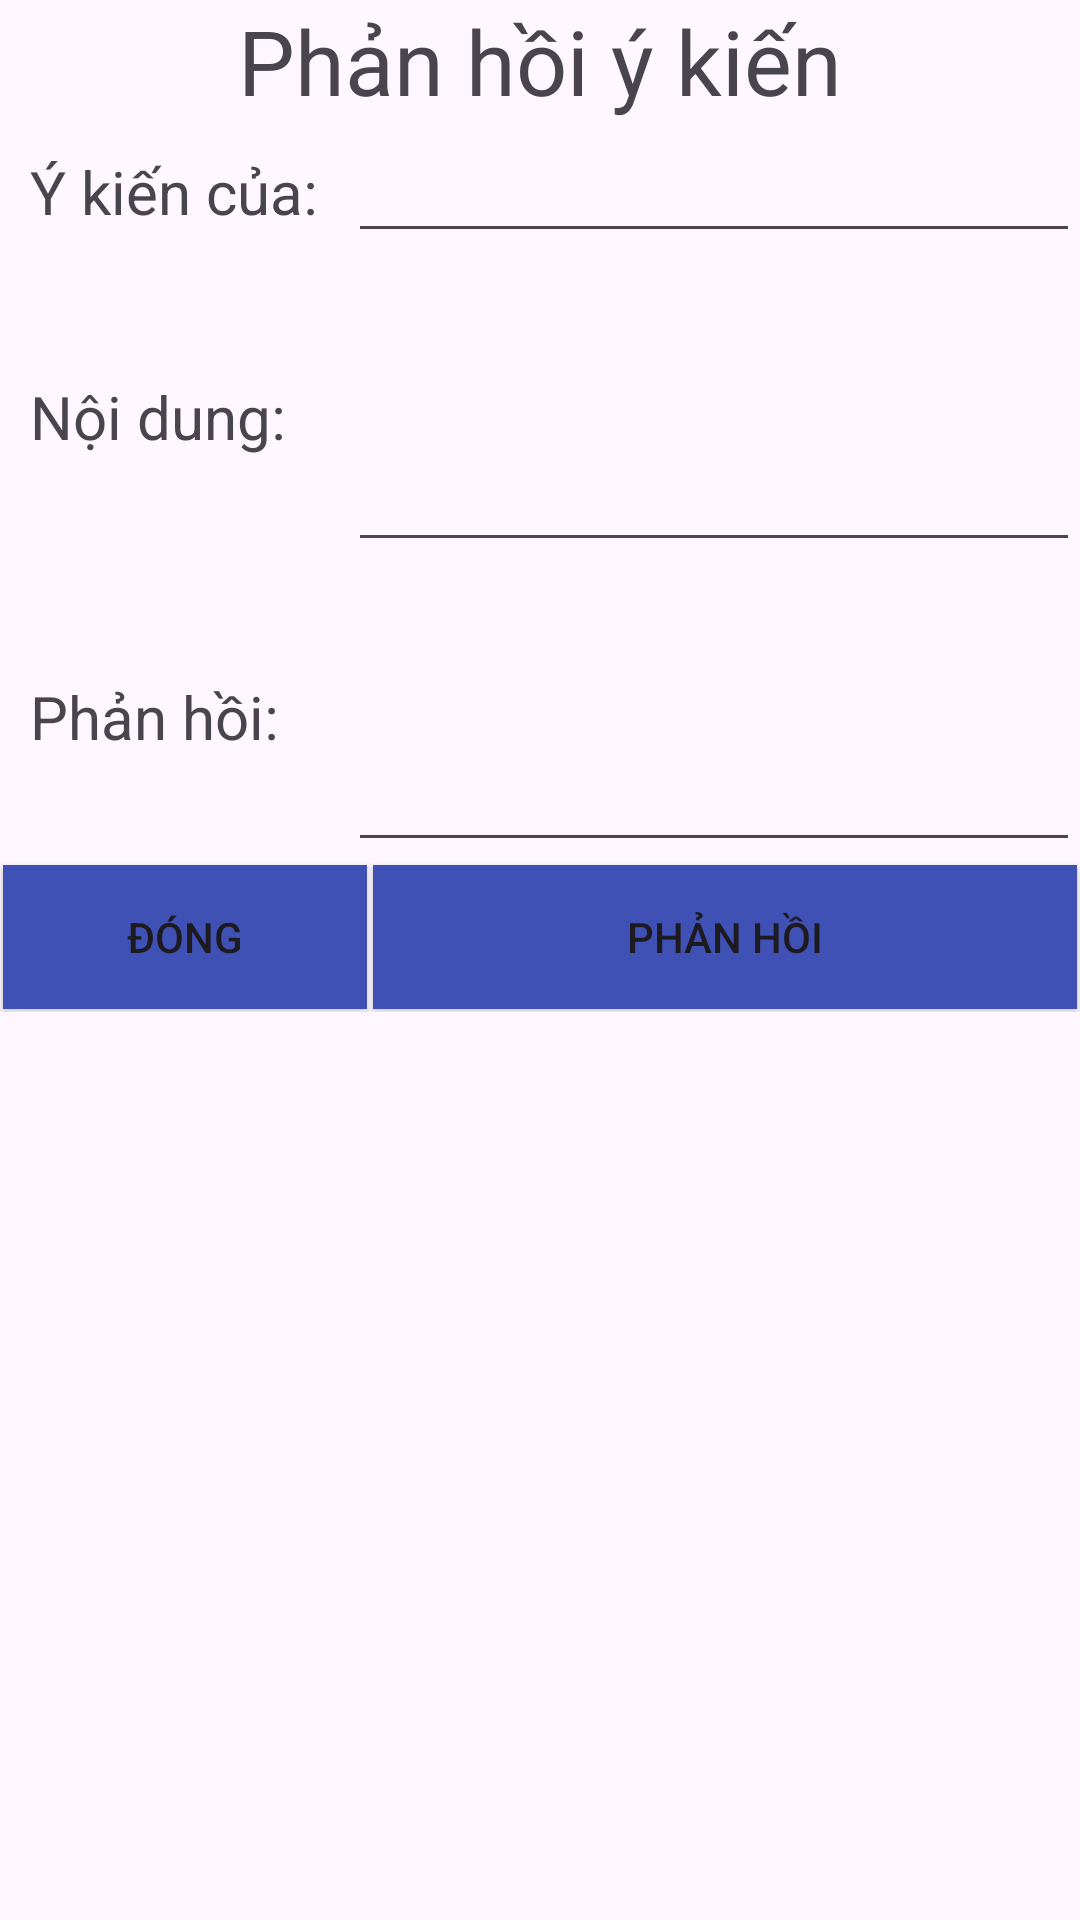

Write the Android layout XML for this screen, with the resource values it uses.
<!-- AndroidManifest.xml: application theme Theme.QLCHTL -->
<!-- res/layout/kh_chitietphanhoi.xml -->
<?xml version="1.0" encoding="utf-8"?>
<LinearLayout xmlns:android="http://schemas.android.com/apk/res/android"
    android:layout_width="match_parent"
    android:layout_height="match_parent"
    android:orientation="vertical">
    <TextView
        android:id="@+id/textView5"
        android:layout_width="match_parent"
        android:layout_height="wrap_content"
        android:text="Phản hồi ý kiến"
        android:textSize="30sp"
        android:textAlignment="center"/>
    <TableLayout
        android:layout_width="match_parent"
        android:layout_height="wrap_content">
        <TableRow>
            <TextView
                android:id="@+id/textView6"
                android:layout_width="wrap_content"
                android:layout_height="wrap_content"
                android:text="Ý kiến của:"
                android:padding="10dp"
                android:textSize="20sp"/>
            <EditText
                android:id="@+id/editTextText5"
                android:layout_width="wrap_content"
                android:layout_height="wrap_content"
                android:ems="10"
                android:inputType="text"
                android:text=""
                android:layout_weight="10"
                android:textSize="20sp"/>
        </TableRow>
        <TableRow>
            <TextView
                android:id="@+id/textView7"
                android:layout_width="wrap_content"
                android:layout_height="wrap_content"
                android:text="Nội dung:"
                android:padding="10dp"
                android:textSize="20sp"/>
            <EditText
                android:id="@+id/editTextText7"
                android:layout_width="wrap_content"
                android:layout_height="100dp"
                android:layout_weight="10"
                android:ems="10"
                android:inputType="text"
                android:text=""
                android:textSize="20sp" />
        </TableRow>
        <TableRow>
            <TextView
                android:id="@+id/textView8"
                android:layout_width="wrap_content"
                android:layout_height="wrap_content"
                android:text="Phản hồi:"
                android:padding="10dp"
                android:textSize="20sp"/>
            <EditText
                android:id="@+id/editTextText8"
                android:layout_width="wrap_content"
                android:layout_height="100dp"
                android:layout_weight="10"
                android:ems="10"
                android:inputType="text"
                android:lines="5"
                android:text=""
                android:textSize="20sp" />
        </TableRow>
        <TableRow>
            <Button
                android:id="@+id/button5"
                android:layout_width="match_parent"
                android:layout_height="wrap_content"
                android:background="#3F51B5"
                android:layout_margin="1dp"
                android:text="Đóng"
                android:layout_weight="1"/>
            <Button
                android:id="@+id/button6"
                android:layout_width="match_parent"
                android:layout_height="wrap_content"
                android:background="#3F51B5"
                android:layout_margin="1dp"
                android:text="Phản hồi"/>
        </TableRow>
    </TableLayout>
</LinearLayout>
<!-- resources referenced by this layout -->
<resources>
  <style name="Theme.QLCHTL" parent="Base.Theme.QLCHTL" />
  <style name="Base.Theme.QLCHTL" parent="Theme.Material3.DayNight.NoActionBar">
          
          
      </style>
</resources>
